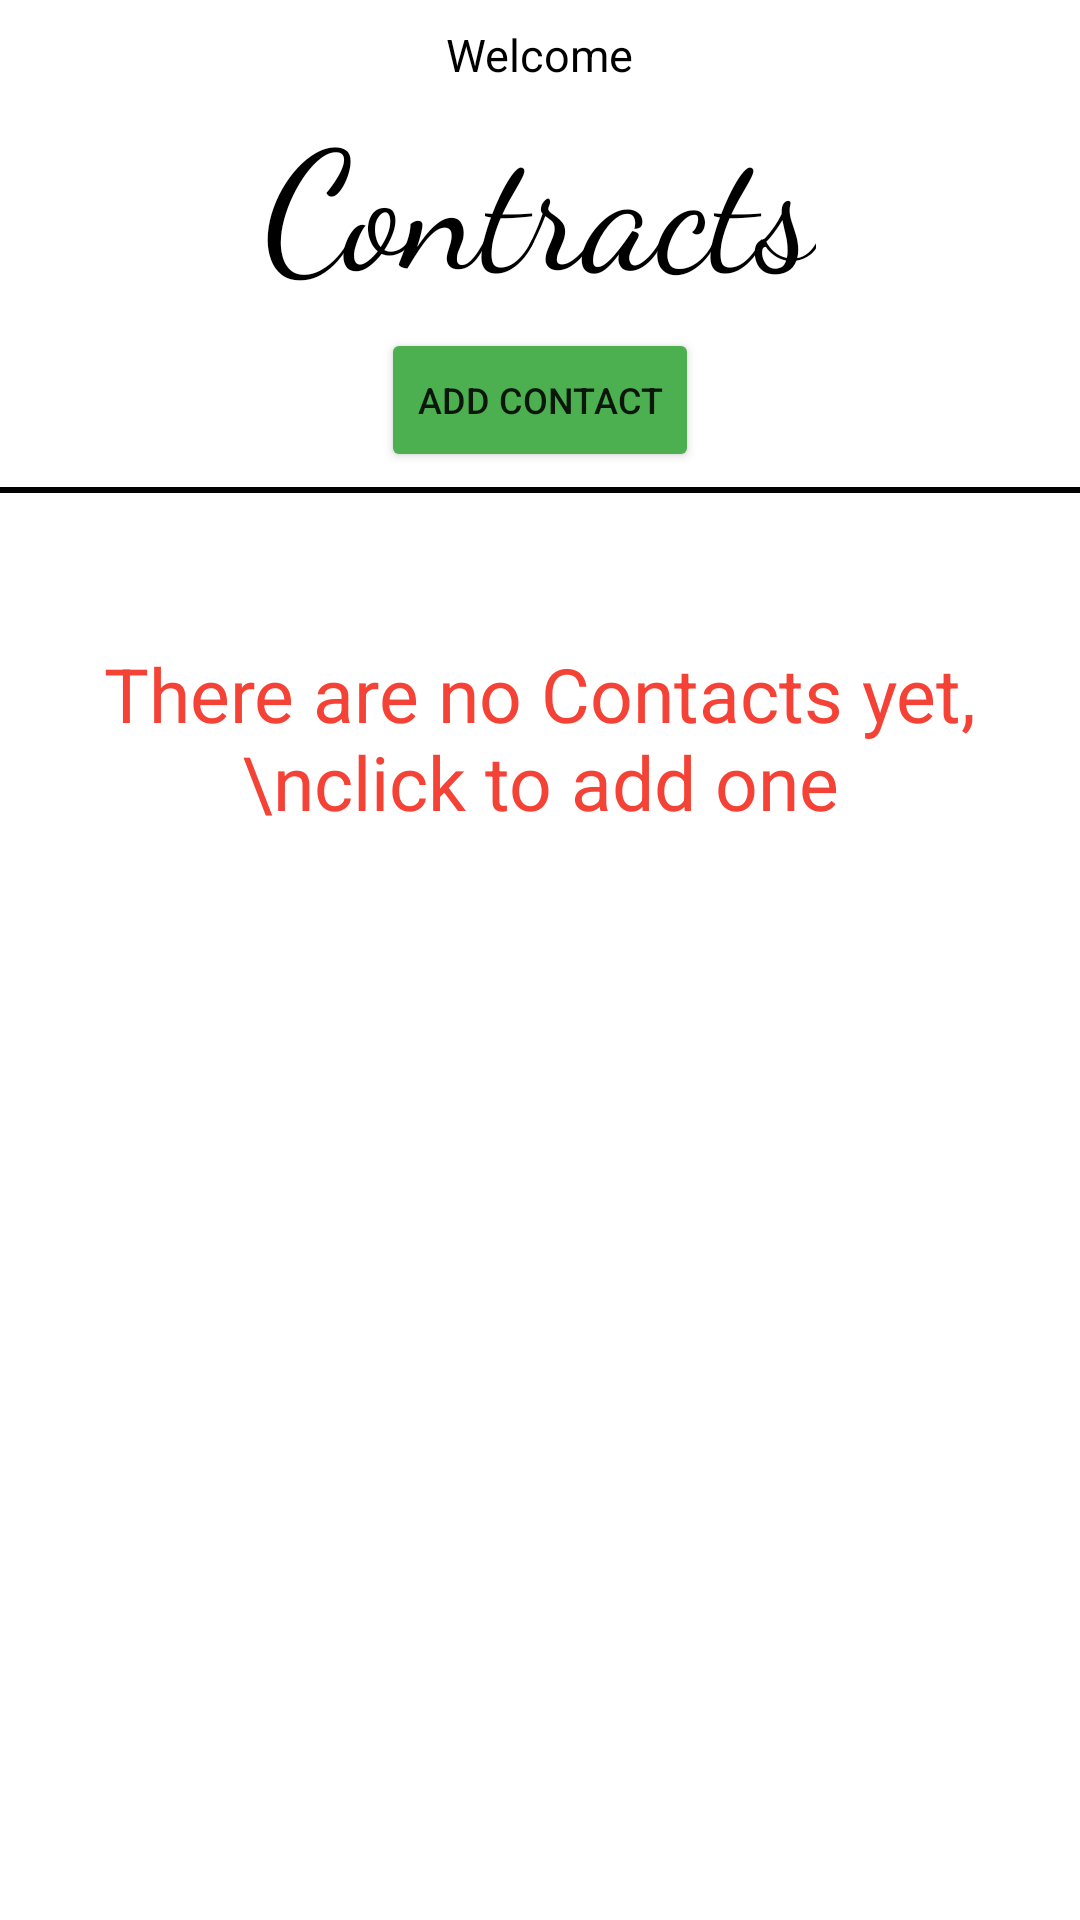

This screen was rendered from an Android layout file. Write that file and the resources it references.
<!-- AndroidManifest.xml: application theme Theme.AndroidTaskES -->
<!-- res/layout/activity_main.xml -->
<?xml version="1.0" encoding="utf-8"?>
<LinearLayout xmlns:android="http://schemas.android.com/apk/res/android"
    xmlns:app="http://schemas.android.com/apk/res-auto"
    xmlns:tools="http://schemas.android.com/tools"
    android:layout_width="match_parent"
    android:layout_height="match_parent"
    android:orientation="vertical"
    android:layoutDirection="ltr"
    tools:context=".MainActivity"
    android:background="@color/white"
    android:id="@+id/thisLinearLayout">

    <TextView
        android:id="@+id/mainActivity_userName_Title"
        android:layout_width="wrap_content"
        android:layout_height="wrap_content"
        android:layout_gravity="center"
        android:text="Welcome"
        android:textColor="@color/black"
        android:textSize="15sp"
        android:layout_marginTop="8dp"/>

    <TextView
        android:layout_width="wrap_content"
        android:layout_height="wrap_content"
        android:layout_gravity="center"
        android:fontFamily="cursive"
        android:text="Contracts"
        android:textColor="@color/black"
        android:textSize="55sp" />

    <Button
        android:layout_width="wrap_content"
        android:layout_height="wrap_content"
        android:text="Add Contact"
        android:backgroundTint="#4CAF50"
        android:layout_gravity="center"
        android:layout_marginTop="5dp"
        android:textSize="12sp"
        android:onClick="addContact"/>

    <View
        android:layout_width="match_parent"
        android:layout_height="2dp"
        android:background="@color/black"
        android:layout_marginTop="5dp"/>

    <TextView
        android:id="@+id/textViewNoContacts"
        android:layout_width="wrap_content"
        android:layout_height="wrap_content"
        android:text="There are no Contacts yet, \nclick to add one"
        android:textAlignment="center"
        android:layout_gravity="center"
        android:textColor="#F44336"
        android:textSize="25sp"
        android:layout_marginTop="50dp"/>

    <ListView
        android:id="@+id/contactsListView"
        android:layout_width="match_parent"
        android:layout_height="match_parent"
        android:layout_margin="5dp"
        android:visibility="gone"/>
</LinearLayout>
<!-- resources referenced by this layout -->
<resources>
  <style name="Theme.AndroidTaskES" parent="Theme.MaterialComponents.DayNight.DarkActionBar">
          
          <item name="colorPrimary">@color/purple_500</item>
          <item name="colorPrimaryVariant">@color/purple_700</item>
          <item name="colorOnPrimary">@color/white</item>
          
          <item name="colorSecondary">@color/teal_200</item>
          <item name="colorSecondaryVariant">@color/teal_700</item>
          <item name="colorOnSecondary">@color/black</item>
          
          <item name="android:statusBarColor">?attr/colorPrimaryVariant</item>
          
      </style>
  <!-- not gathered from this repository: default colours our renderer supplied (Android Studio template values) -->
  <color name="purple_500">#FF6200EE</color>
  <color name="purple_700">#FF3700B3</color>
  <color name="teal_200">#FF03DAC5</color>
  <color name="teal_700">#FF018786</color>
  <color name="black">#FF000000</color>
  <color name="white">#FFFFFFFF</color>
</resources>
